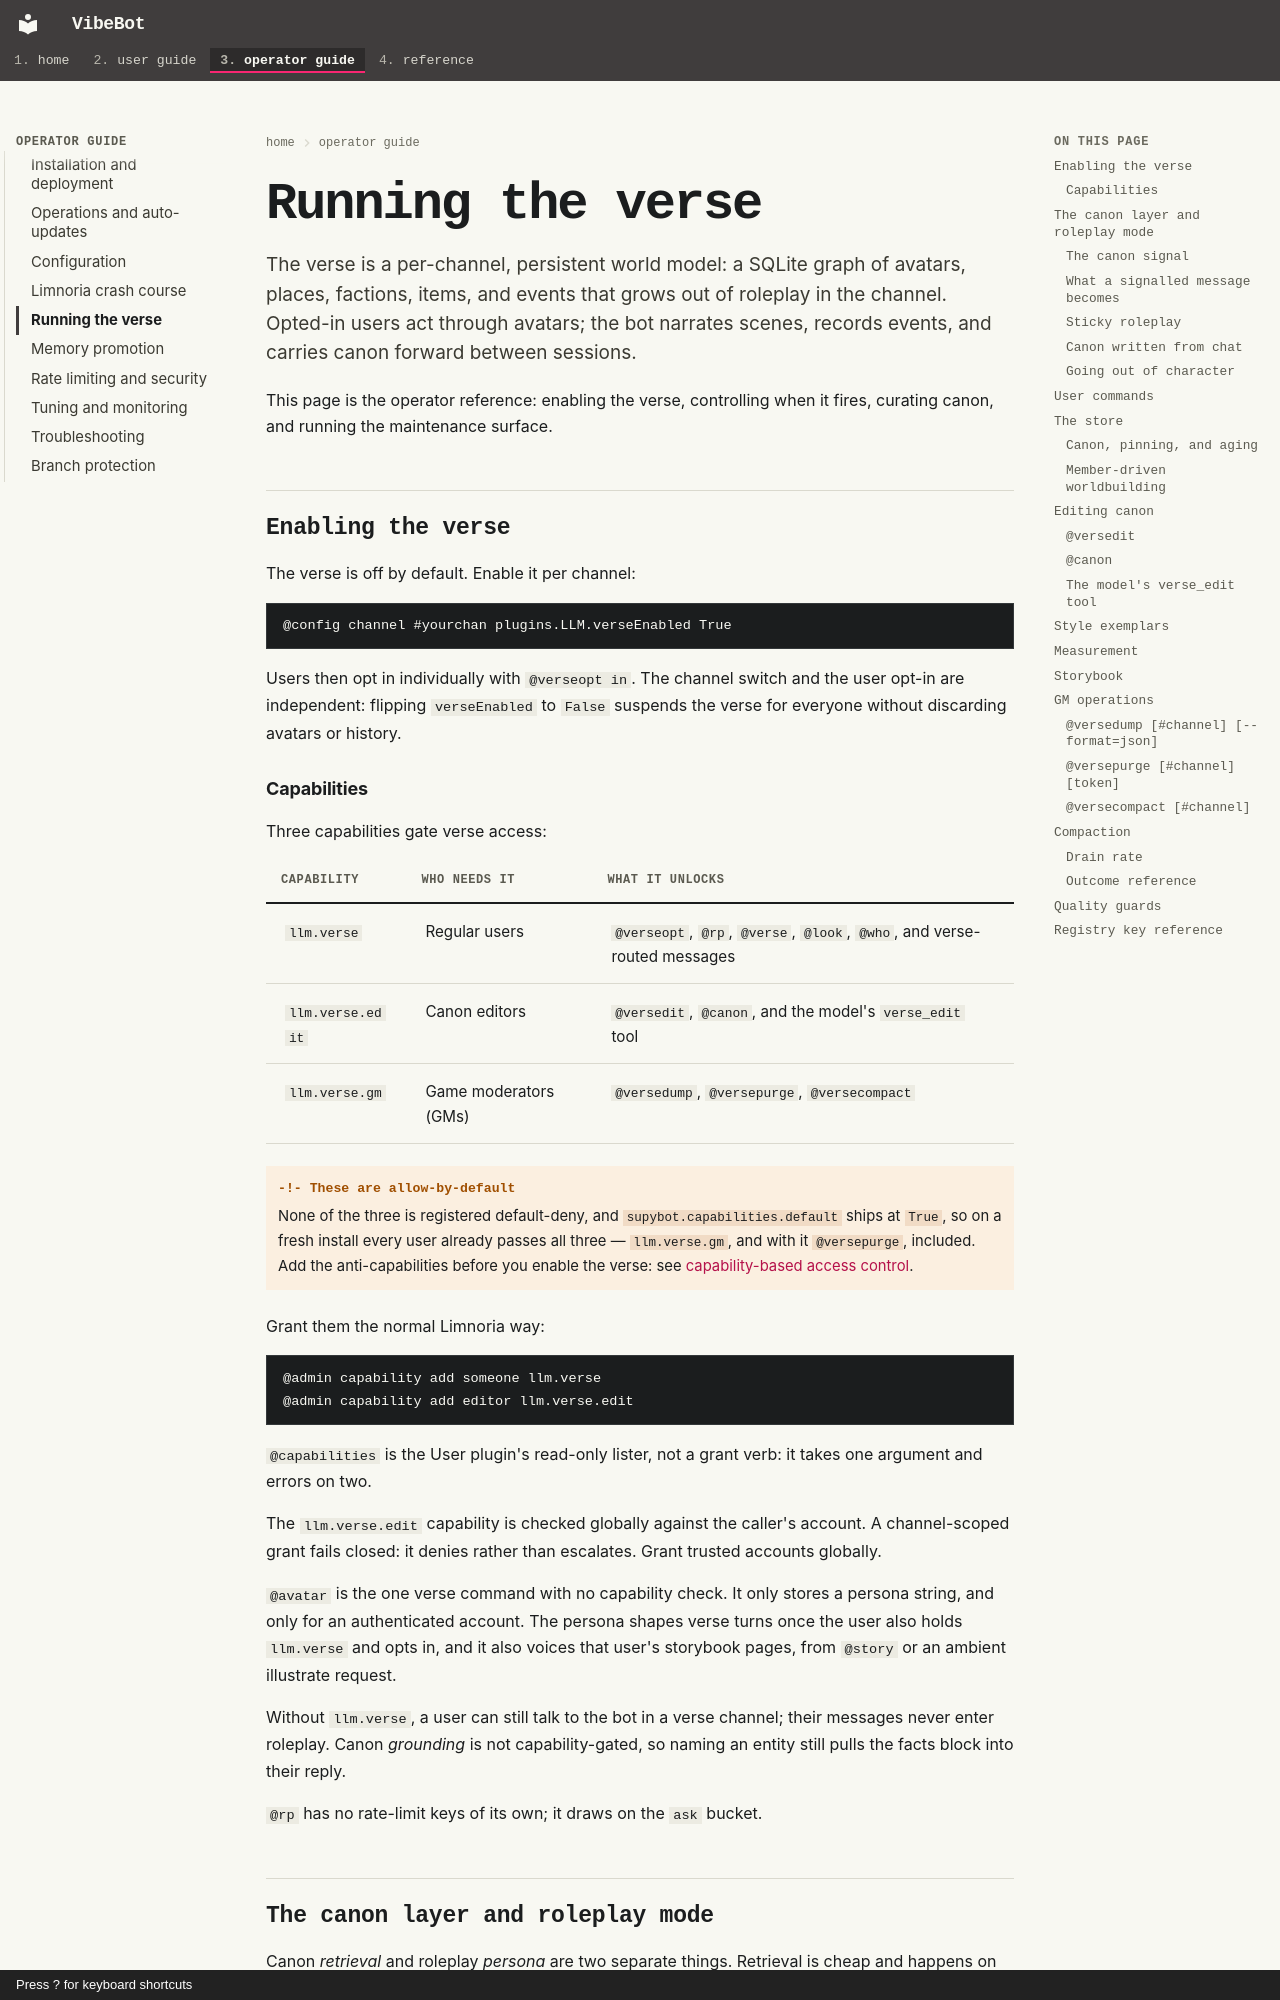

repository: rdrake/vibebot · page: operator/verse/index.html · generator: mkdocs · copyright: Press ? for keyboard shortcuts

# Running the verse

The verse is a per-channel, persistent world model: a SQLite graph of avatars, places, factions, items, and events that grows out of roleplay in the channel. Opted-in users act through avatars; the bot narrates scenes, records events, and carries canon forward between sessions.

This page is the operator reference: enabling the verse, controlling when it fires, curating canon, and running the maintenance surface.

## Enabling the verse

The verse is off by default. Enable it per channel:

```
@config channel #yourchan plugins.LLM.verseEnabled True
```

Users then opt in individually with `@verseopt in`. The channel switch and the user opt-in are independent: flipping `verseEnabled` to `False` suspends the verse for everyone without discarding avatars or history.

### Capabilities

Three capabilities gate verse access:

| Capability | Who needs it | What it unlocks |
|------------|--------------|-----------------|
| `llm.verse` | Regular users | `@verseopt`, `@rp`, `@verse`, `@look`, `@who`, and verse-routed messages |
| `llm.verse.edit` | Canon editors | `@versedit`, `@canon`, and the model's `verse_edit` tool |
| `llm.verse.gm` | Game moderators (GMs) | `@versedump`, `@versepurge`, `@versecompact` |

!!! warning "These are allow-by-default"

    None of the three is registered default-deny, and `supybot.capabilities.default`
    ships at `True`, so on a fresh install every user already passes all three —
    `llm.verse.gm`, and with it `@versepurge`, included. Add the anti-capabilities
    before you enable the verse: see
    [capability-based access control](rate-limiting-security.md#capability-based-access-control).

Grant them the normal Limnoria way:

```
@admin capability add someone llm.verse
@admin capability add editor llm.verse.edit
```

`@capabilities` is the User plugin's read-only lister, not a grant verb: it takes one argument and errors on two.

The `llm.verse.edit` capability is checked globally against the caller's account. A channel-scoped grant fails closed: it denies rather than escalates. Grant trusted accounts globally.

`@avatar` is the one verse command with no capability check. It only stores a persona string, and only for an authenticated account. The persona shapes verse turns once the user also holds `llm.verse` and opts in, and it also voices that user's storybook pages, from `@story` or an ambient illustrate request.

Without `llm.verse`, a user can still talk to the bot in a verse channel; their messages never enter roleplay. Canon *grounding* is not capability-gated, so naming an entity still pulls the facts block into their reply.

`@rp` has no rate-limit keys of its own; it draws on the `ask` bucket.

## The canon layer and roleplay mode

Canon *retrieval* and roleplay *persona* are two separate things. Retrieval is cheap and happens on any canon mention; the in-character persona is entered explicitly.
